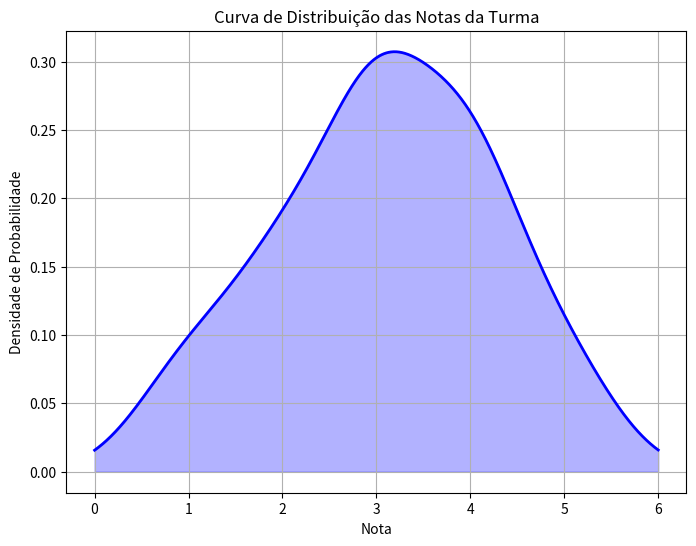

Source code (Python):
import numpy as np
import matplotlib.pyplot as plt
from scipy.stats import gaussian_kde

notas = np.array([1]*4 + [2]*7 + [3]*13 + [4]*11 + [5]*4)

kde = gaussian_kde(notas, bw_method=0.5)

x = np.linspace(0, 6, 1000)

y = kde(x)

plt.figure(figsize=(8, 6))
plt.plot(x, y, color='b', lw=2)
plt.fill_between(x, y, color='blue', alpha=0.3)
plt.title("Curva de Distribuição das Notas da Turma")
plt.xlabel("Nota")
plt.ylabel("Densidade de Probabilidade")
plt.grid(True)
plt.show()
